Labelled photos from "images_augmented", an image-classification folder in Minyael/Gift-card-classification. The possible labels are: Steam, Xbox.

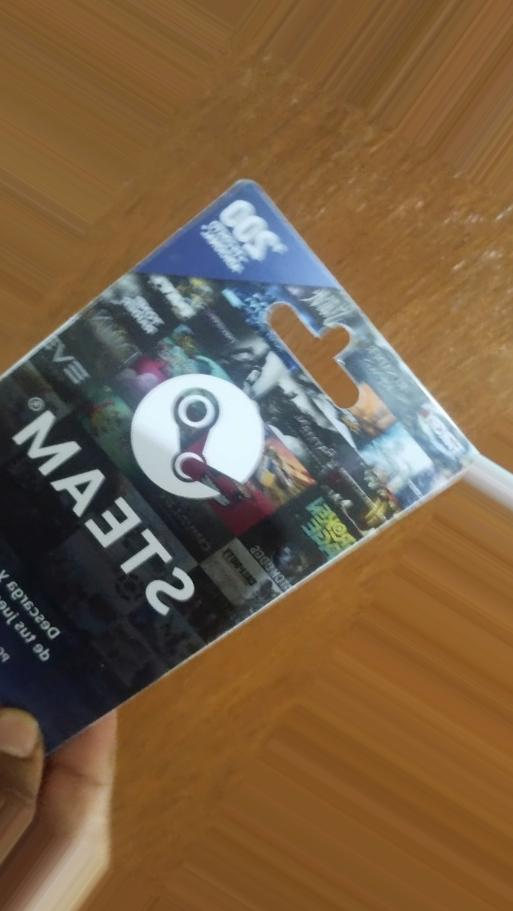
Label: Steam

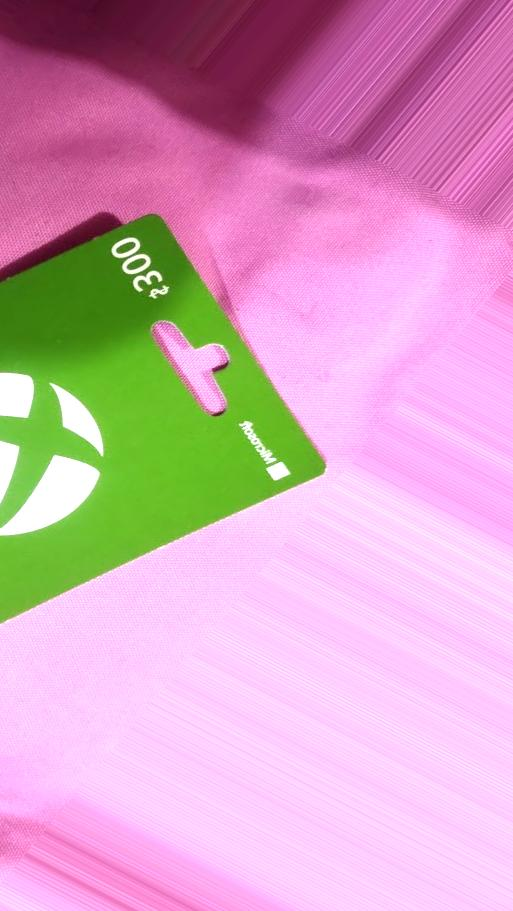
Label: Xbox

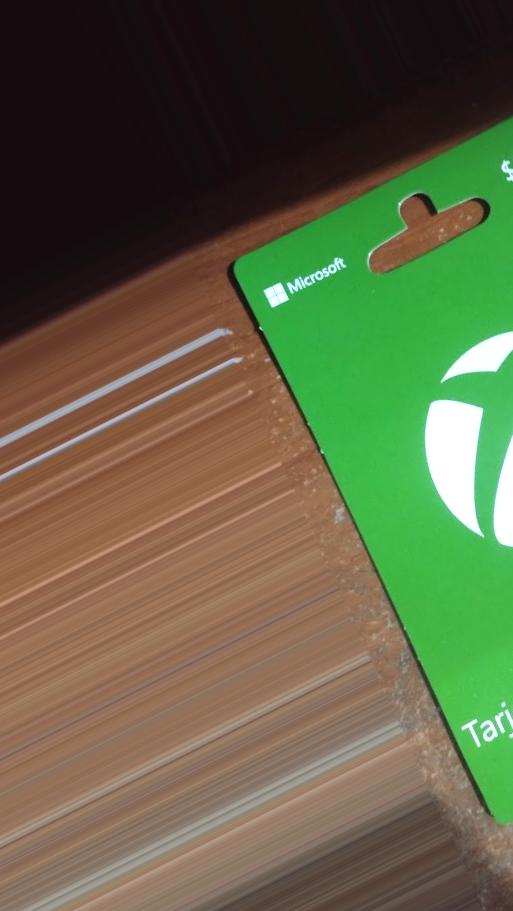
Label: Xbox

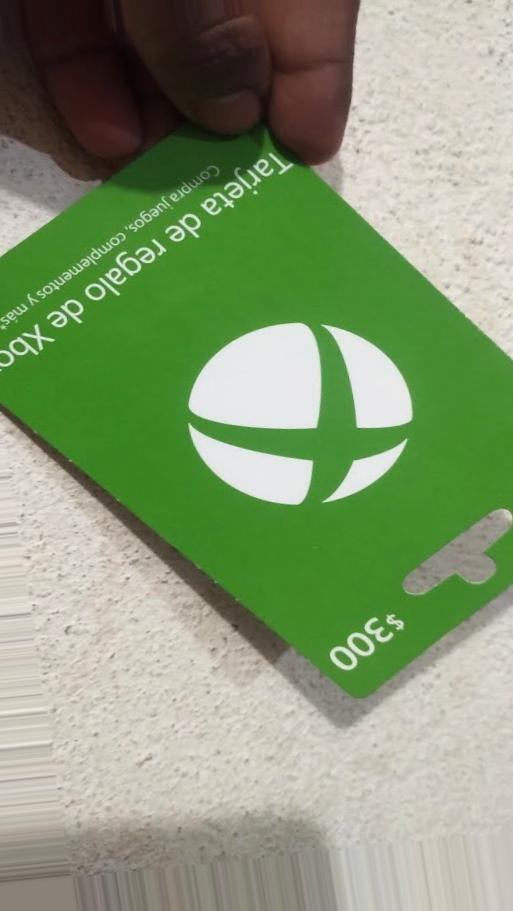
Label: Xbox

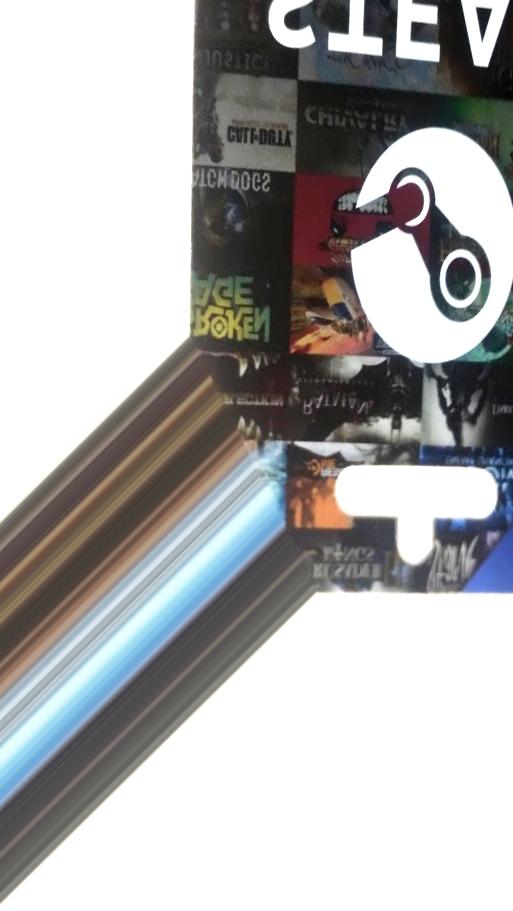
Label: Steam

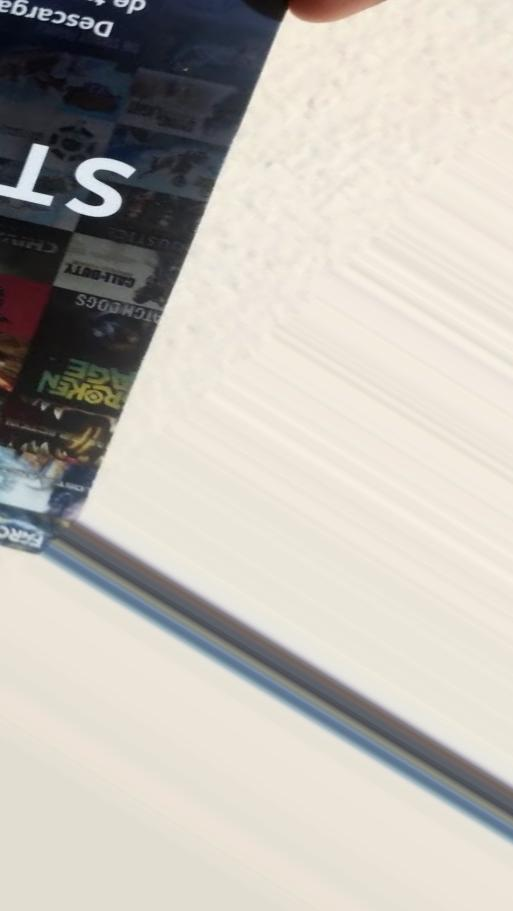
Label: Steam
